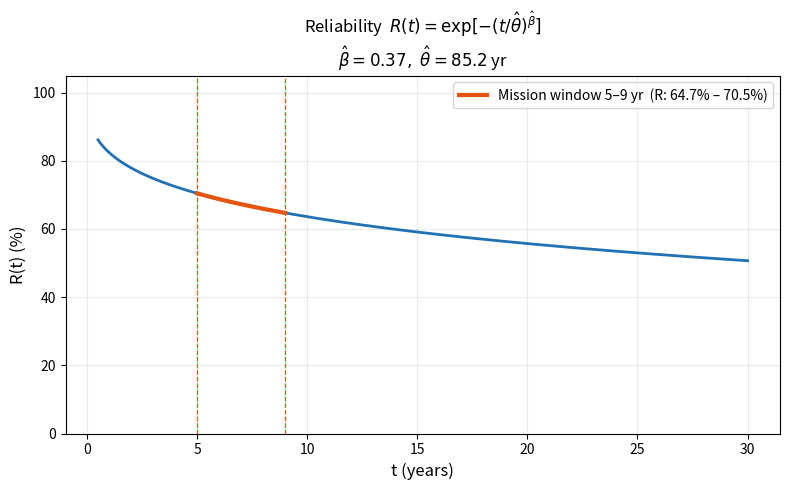

Write Python code to recreate this figure.
import numpy as np
import matplotlib.pyplot as plt

BETA    = 0.37
THETA   = 85.2
T_MIN   = 5     # years
T_MAX   = 9    # years

def reliability(t, beta, theta):
    return np.exp(-np.power(t / theta, beta))

t_range  = np.linspace(0.5, 30, 500)
R_curve  = reliability(t_range, BETA, THETA)

t_band   = np.linspace(T_MIN, T_MAX, 300)
R_band   = reliability(t_band, BETA, THETA)
R_min_pt = reliability(T_MIN, BETA, THETA)
R_max_pt = reliability(T_MAX, BETA, THETA)

fig, ax = plt.subplots(figsize=(8, 5))
ax.plot(t_range, R_curve * 100, color='#2171b5', lw=2)
ax.plot(t_band, R_band * 100, color='#e6550d', lw=3, zorder=3,
        label=f'Mission window {T_MIN}–{T_MAX} yr  '
              f'(R: {R_max_pt*100:.1f}% – {R_min_pt*100:.1f}%)')
ax.axvline(T_MIN, color='#e6550d', lw=0.9, ls='--')
ax.axvline(T_MAX, color='#e6550d', lw=0.9, ls='--')
ax.set_xlabel('t (years)', fontsize=12)
ax.set_ylabel('R(t) (%)', fontsize=12)
ax.set_title(
    rf'Reliability  $R(t) = \exp[-(t/\hat{{\theta}})^{{\hat{{\beta}}}}]$'
    f'\n' + rf'$\hat{{\beta}}={BETA},\ \hat{{\theta}}={THETA}$ yr',
    fontsize=12
)
ax.set_ylim(0, 105)
ax.legend(fontsize=10)
ax.grid(True, alpha=0.25)

plt.tight_layout()
plt.savefig('weibull_plot.png', dpi=150, bbox_inches='tight')
plt.show()
print("\nPlot saved to weibull_plot.png")
